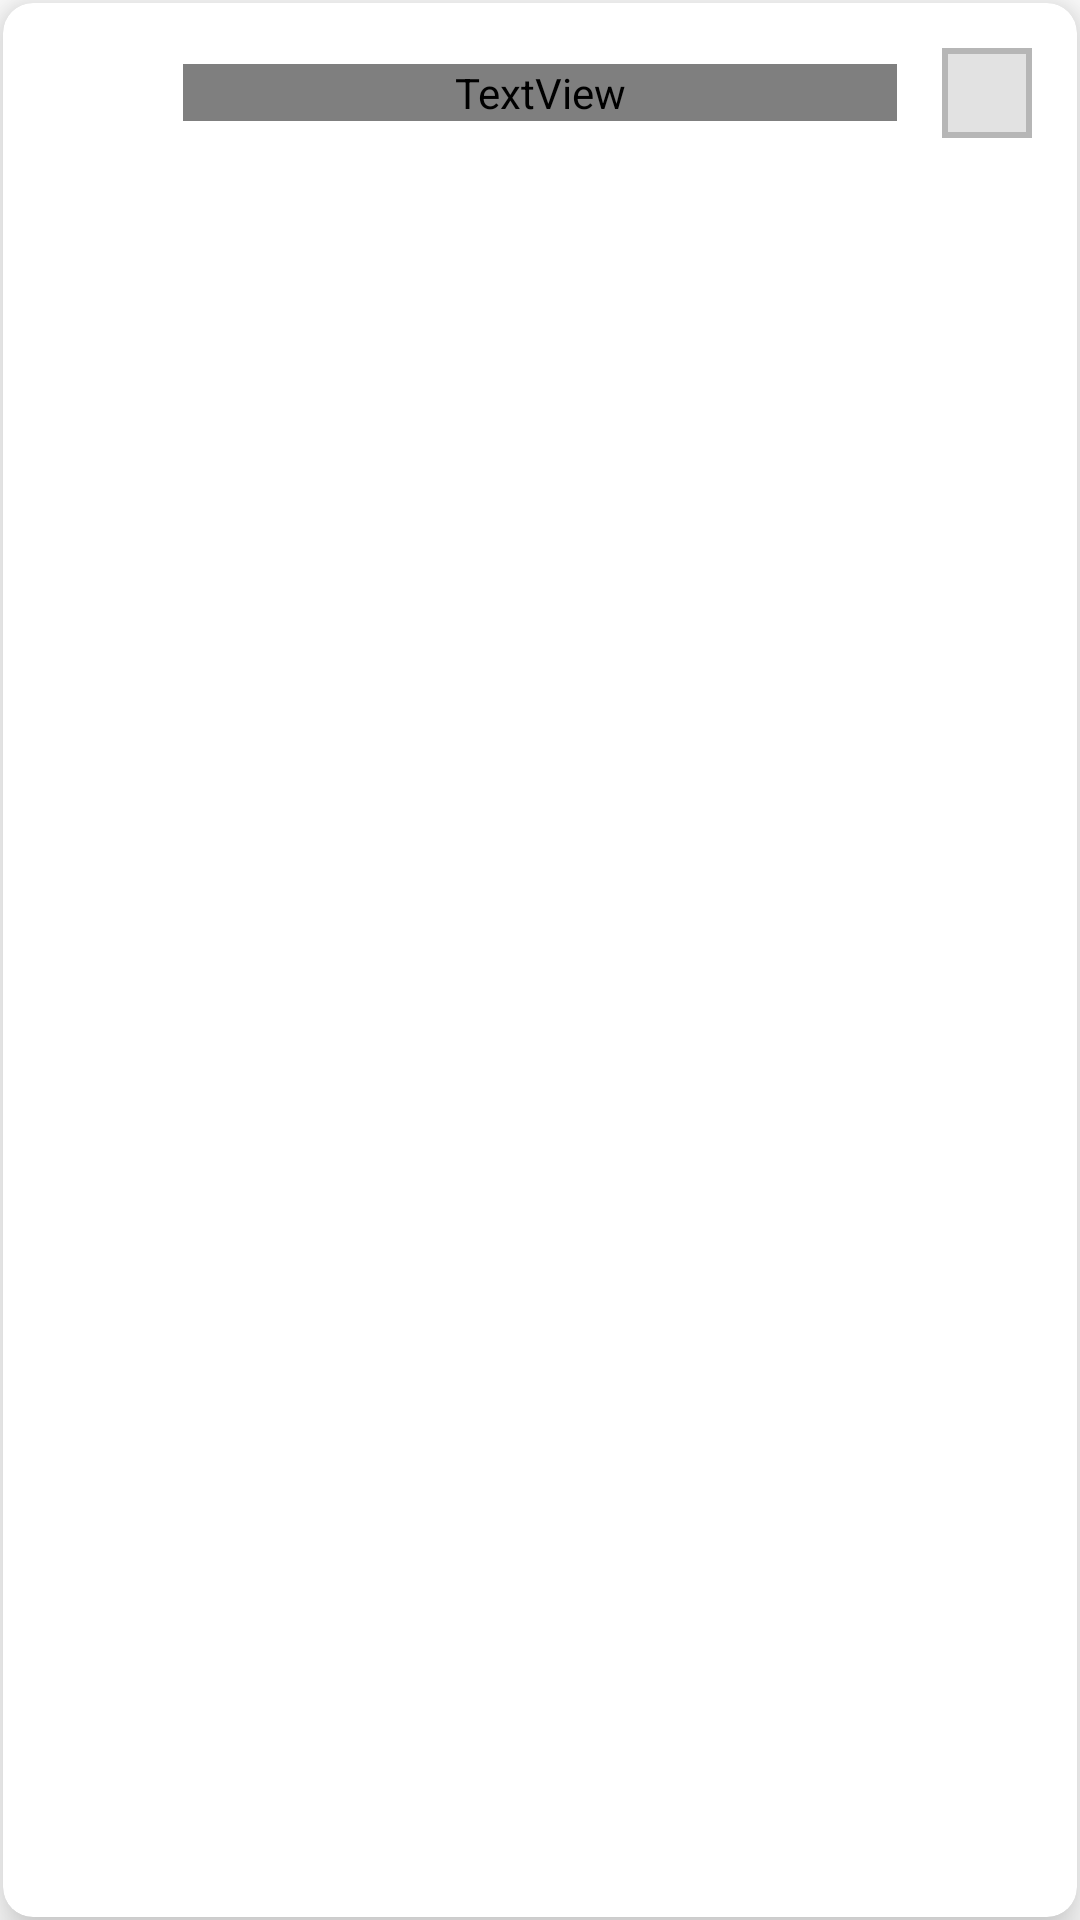

Write the Android layout XML for this screen, with the resource values it uses.
<!-- AndroidManifest.xml: application theme Theme.ToDoListApp -->
<!-- res/layout/recyclerview_row.xml -->
<?xml version="1.0" encoding="utf-8"?>

<LinearLayout xmlns:android="http://schemas.android.com/apk/res/android"
    xmlns:app="http://schemas.android.com/apk/res-auto"
    xmlns:tools="http://schemas.android.com/tools"
    android:layout_width="match_parent"
    android:layout_height="wrap_content"
    android:orientation="horizontal"
    android:background="?android:attr/selectableItemBackground"
    android:minHeight="40dp">


    <com.google.android.material.card.MaterialCardView
        app:cardElevation="10dp"
        app:cardCornerRadius="10dp"
        android:layout_width="match_parent"
        android:layout_height="match_parent"
        android:id="@+id/cdView"
        android:layout_margin="1dp">


        <LinearLayout
            android:orientation="horizontal"
            android:layout_width="match_parent"
            android:layout_height="wrap_content">

            <ImageView
                android:id="@+id/imageview_star"
                android:layout_width="50dp"
                android:layout_height="50dp"
                android:layout_gravity="center_vertical"
                android:layout_margin="5dp"
                app:srcCompat="@drawable/ic_baseline_emptystar_outline_24"/>

            <TextView
                android:id="@+id/textView_not"
                android:layout_width="match_parent"
                android:layout_height="wrap_content"
                android:layout_gravity="center"
                android:layout_marginBottom="7dp"
                android:layout_marginTop="7dp"
                android:layout_weight="1"
                android:fontFamily="@font/alef"
                android:text="TextView"
                android:textColor="#212121"
                android:textSize="25dp" />

            <ImageView
                android:id="@+id/imageview_tick"
                android:layout_width="50dp"
                android:layout_height="50dp"
                android:layout_gravity="center_vertical"
                android:layout_margin="5dp"
                app:srcCompat="@drawable/not_done_image"

                ></ImageView>


        </LinearLayout>



    </com.google.android.material.card.MaterialCardView>










</LinearLayout>
<!-- resources referenced by this layout -->
<resources>
  <!-- drawable not_done_image (drawable) -->
  <vector xmlns:android="http://schemas.android.com/apk/res/android"
      android:width="25dp"
      android:height="25dp"
      android:viewportWidth="25"
      android:viewportHeight="25">
    <path
        android:pathData="M5,5h15v15h-15z"
        android:fillColor="#C4C4C4"
        android:fillAlpha="0.5"/>
    <path
        android:strokeWidth="1"
        android:pathData="M5.5,5.5h14v14h-14z"
        android:strokeAlpha="0.5"
        android:fillColor="#00000000"
        android:strokeColor="#8A8A8A"/>
  </vector>
  <style name="Theme.ToDoListApp" parent="Theme.MaterialComponents.DayNight.DarkActionBar">
          
          <item name="colorPrimary">#FF5722</item>
          <item name="colorPrimaryVariant">@color/purple_700</item>
          <item name="colorOnPrimary">@color/white</item>
          
          <item name="colorSecondary">#FF9800</item>
          <item name="colorSecondaryVariant">@color/teal_700</item>
          <item name="colorOnSecondary">@color/black</item>
          
          <item name="android:statusBarColor" tools:targetApi="l">?attr/colorPrimaryVariant</item>
          
      </style>
  <!-- not gathered from this repository: default colours our renderer supplied (Android Studio template values) -->
  <color name="purple_700">#FF3700B3</color>
  <color name="teal_700">#FF018786</color>
  <color name="black">#FF000000</color>
  <color name="white">#FFFFFFFF</color>
</resources>
